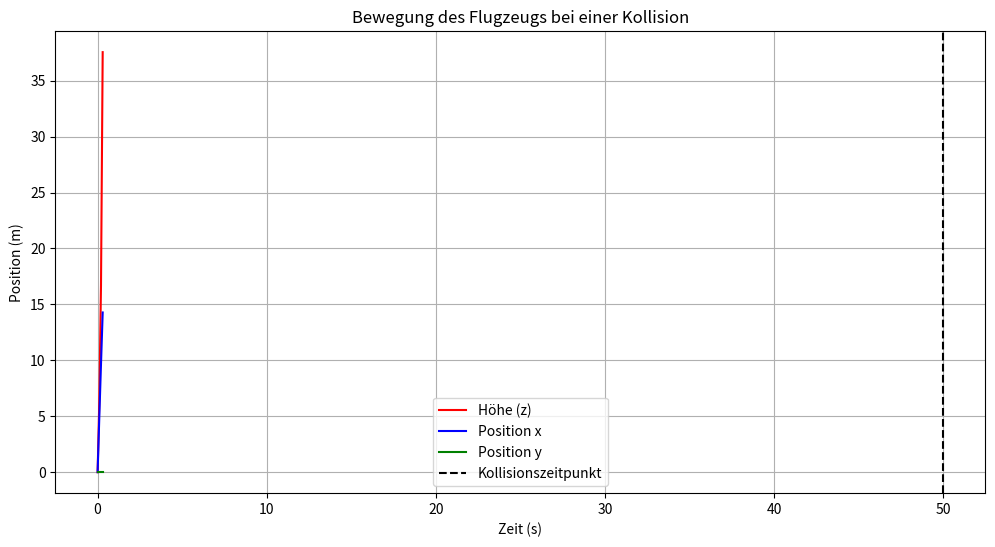

The matplotlib source for this figure:
import numpy as np
from scipy.integrate import solve_ivp
import matplotlib.pyplot as plt

# Parameterdefinitionen
m = 134  # Masse des Flugzeugs in kg
g = 9.81  # Erdbeschleunigung in m/s²
rho = 1.225  # Luftdichte in kg/m³
A = 10  # Querschnittsfläche in m²
C_D = 0.3  # Widerstandsbeiwert
C_L = 1.2  # Auftriebsbeiwert
T = np.array([2100, 0, 0])  # Schubkraft in x, y, z
collision_time = 50  # Zeitpunkt der Kollision in Sekunden
collision_force = np.array([500, 300, -1000])  # Stoßkräfte durch die Kollision in x, y, z

# Widerstands- und Auftriebskraft
def drag_force(v):
    return 0.5 * rho * v**2 * A * C_D

def lift_force(v):
    return 0.5 * rho * v**2 * A * C_L

# Differentialgleichungen
def equations(t, y):
    x, y_pos, z, v_x, v_y, v_z = y
    D_x = drag_force(v_x)
    D_y = drag_force(v_y)
    D_z = drag_force(v_z)
    L = lift_force(np.sqrt(v_x**2 + v_y**2 + v_z**2))
    
    # Hinzufügen der Stoßkräfte bei der Kollision
    if t >= collision_time:
        F_collision = collision_force
    else:
        F_collision = np.array([0, 0, 0])
    
    # Beschleunigungen berechnen
    a_x = (T[0] - D_x + F_collision[0]) / m
    a_y = (T[1] - D_y + F_collision[1]) / m
    a_z = (L - m * g - D_z + T[2] + F_collision[2]) / m
    
    return [v_x, v_y, v_z, a_x, a_y, a_z]

# Anfangswerte: Positionen und Geschwindigkeiten in x, y, z
y0 = [0, 0, 0, 50, 0, 50]  # Startposition und -geschwindigkeit

# Zeitbereich
t_span = (0, 100)  # 0 bis 100 Sekunden
t_eval = np.linspace(*t_span, 1000)

# Numerische Lösung der Differentialgleichungen
solution = solve_ivp(equations, t_span, y0, t_eval=t_eval, method='RK45')

# Plot der Ergebnisse
plt.figure(figsize=(12, 6))
plt.plot(solution.t, solution.y[2], label='Höhe (z)', color='red')
plt.plot(solution.t, solution.y[0], label='Position x', color='blue')
plt.plot(solution.t, solution.y[1], label='Position y', color='green')
plt.axvline(collision_time, color='black', linestyle='--', label='Kollisionszeitpunkt')
plt.xlabel('Zeit (s)')
plt.ylabel('Position (m)')
plt.title('Bewegung des Flugzeugs bei einer Kollision')
plt.legend()
plt.grid(True)

plt.savefig('collision_simulation.png', dpi=300)
plt.show()
